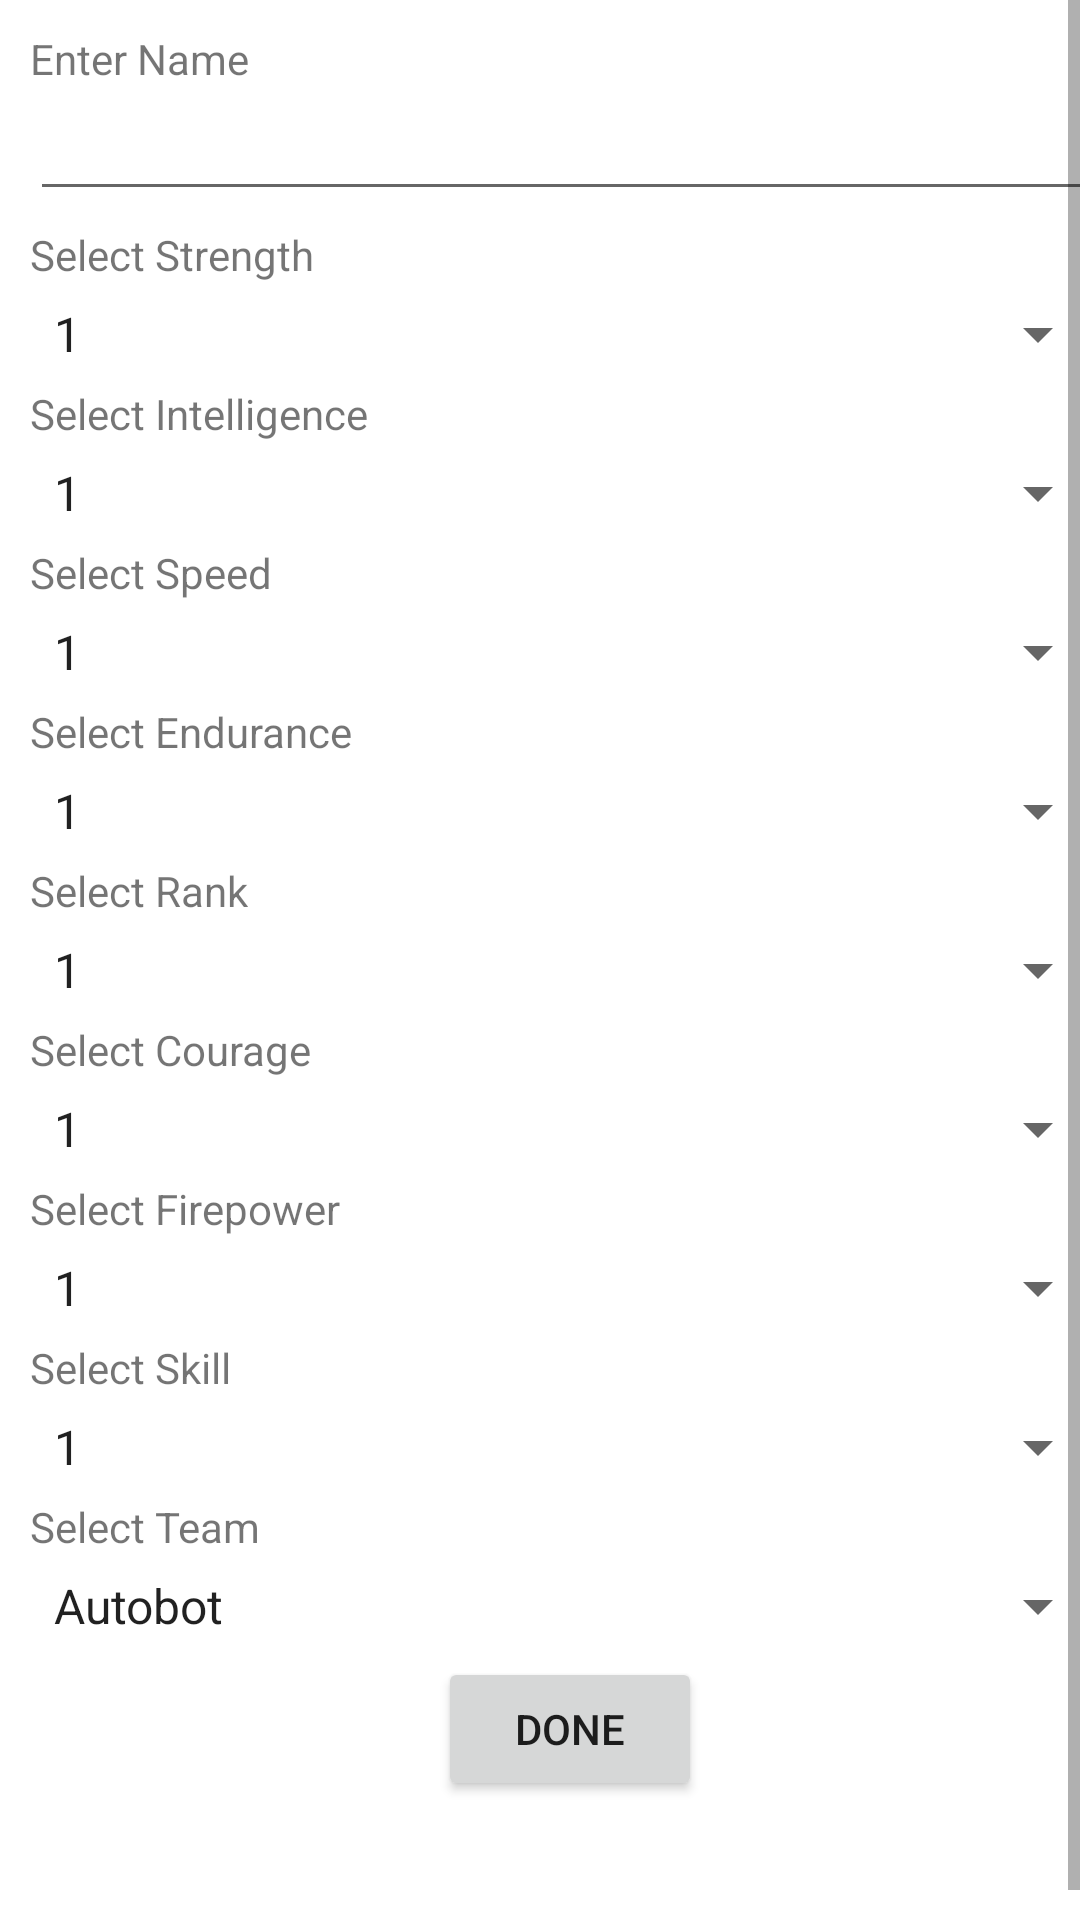

This screen was rendered from an Android layout file. Write that file and the resources it references.
<!-- AndroidManifest.xml: application theme Theme.Transformer -->
<!-- res/layout/addupdate_transformer_fragment.xml -->
<?xml version="1.0" encoding="utf-8"?>
<ScrollView xmlns:android="http://schemas.android.com/apk/res/android"
    xmlns:app="http://schemas.android.com/apk/res-auto"
    android:layout_width="match_parent"
    android:layout_height="match_parent"
    android:fillViewport="true">

    <LinearLayout
        android:layout_width="match_parent"
        android:layout_height="wrap_content"
        android:layout_margin="@dimen/dp_10"
        android:orientation="vertical">

        <TextView
            android:id="@+id/tv_name"
            android:layout_width="wrap_content"
            android:layout_height="wrap_content"
            android:text="@string/enter_name"
            app:layout_constraintEnd_toEndOf="parent"
            app:layout_constraintStart_toStartOf="parent"
            app:layout_constraintTop_toTopOf="parent" />

        <EditText
            android:id="@+id/et_name"
            android:layout_width="match_parent"
            android:layout_height="wrap_content"
            android:inputType="text" />

        <TextView
            style="@style/input_title_field"
            android:text="@string/select_strength" />

        <Spinner
            android:id="@+id/spinner_strength"
            style="@style/rank_selection" />

        <TextView
            style="@style/input_title_field"
            android:text="@string/select_intelligence" />

        <androidx.appcompat.widget.AppCompatSpinner
            android:id="@+id/spinner_intelligence"
            style="@style/rank_selection" />

        <TextView
            style="@style/input_title_field"
            android:text="@string/select_speed" />

        <androidx.appcompat.widget.AppCompatSpinner
            android:id="@+id/spinner_speed"
            style="@style/rank_selection" />

        <TextView
            style="@style/input_title_field"
            android:text="@string/select_endurance" />

        <androidx.appcompat.widget.AppCompatSpinner
            android:id="@+id/spinner_endurance"
            style="@style/rank_selection" />

        <TextView
            style="@style/input_title_field"
            android:text="@string/select_rank" />

        <androidx.appcompat.widget.AppCompatSpinner
            android:id="@+id/spinner_rank"
            style="@style/rank_selection" />

        <TextView
            style="@style/input_title_field"
            android:text="@string/select_courage" />

        <androidx.appcompat.widget.AppCompatSpinner
            android:id="@+id/spinner_courage"
            style="@style/rank_selection" />

        <TextView
            style="@style/input_title_field"
            android:text="@string/select_firepower" />

        <androidx.appcompat.widget.AppCompatSpinner
            android:id="@+id/spinner_firepower"
            style="@style/rank_selection" />

        <TextView
            style="@style/input_title_field"
            android:text="@string/select_skill" />

        <androidx.appcompat.widget.AppCompatSpinner
            android:id="@+id/spinner_skill"
            style="@style/rank_selection" />

        <TextView
            style="@style/input_title_field"
            android:text="@string/select_team" />

        <androidx.appcompat.widget.AppCompatSpinner
            android:id="@+id/spinner_team"
            style="@style/rank_selection"
            android:entries="@array/team" />


        <Button
            android:id="@+id/btn_done"
            android:layout_width="wrap_content"
            android:layout_height="wrap_content"
            android:layout_gravity="center_horizontal"
            android:layout_marginTop="@dimen/margin_between_input_fields"
            android:text="@string/done" />


    </LinearLayout>

</ScrollView>
<!-- resources referenced by this layout -->
<resources>
  <string-array name="team">
          <item>Autobot</item>
          <item>Decepticon</item>
      </string-array>
  <dimen name="dp_10">10dp</dimen>
  <dimen name="margin_between_input_fields">5dp</dimen>
  <string name="done">Done</string>
  <string name="enter_name">Enter Name</string>
  <string name="select_courage">Select Courage</string>
  <string name="select_endurance">Select Endurance</string>
  <string name="select_firepower">Select Firepower</string>
  <string name="select_intelligence">Select Intelligence</string>
  <string name="select_rank">Select Rank</string>
  <string name="select_skill">Select Skill</string>
  <string name="select_speed">Select Speed</string>
  <string name="select_strength">Select Strength</string>
  <string name="select_team">Select Team</string>
  <style name="input_title_field" parent="Widget.AppCompat.TextView">
          <item name="android:layout_height">wrap_content</item>
          <item name="android:layout_width">wrap_content</item>
          <item name="android:layout_marginTop">@dimen/margin_between_input_fields</item>
      </style>
  <style name="rank_selection" parent="Widget.AppCompat.Spinner">
          <item name="android:entries">@array/rank</item>
          <item name="android:layout_width">match_parent</item>
          <item name="android:layout_height">wrap_content</item>
          <item name="android:layout_marginTop">@dimen/margin_between_input_fields</item>
      </style>
  <style name="Theme.Transformer" parent="Theme.MaterialComponents.DayNight.DarkActionBar">
          
          <item name="colorPrimary">@color/purple_500</item>
          <item name="colorPrimaryVariant">@color/purple_700</item>
          <item name="colorOnPrimary">@color/white</item>
          
          <item name="colorSecondary">@color/teal_200</item>
          <item name="colorSecondaryVariant">@color/teal_700</item>
          <item name="colorOnSecondary">@color/black</item>
          
          <item name="android:statusBarColor" tools:targetApi="l">?attr/colorPrimaryVariant</item>
          
      </style>
  <!-- not gathered from this repository: default colours our renderer supplied (Android Studio template values) -->
  <color name="purple_500">#FF6200EE</color>
  <color name="purple_700">#FF3700B3</color>
  <color name="teal_200">#FF03DAC5</color>
  <color name="teal_700">#FF018786</color>
  <color name="black">#FF000000</color>
  <color name="white">#FFFFFFFF</color>
</resources>
